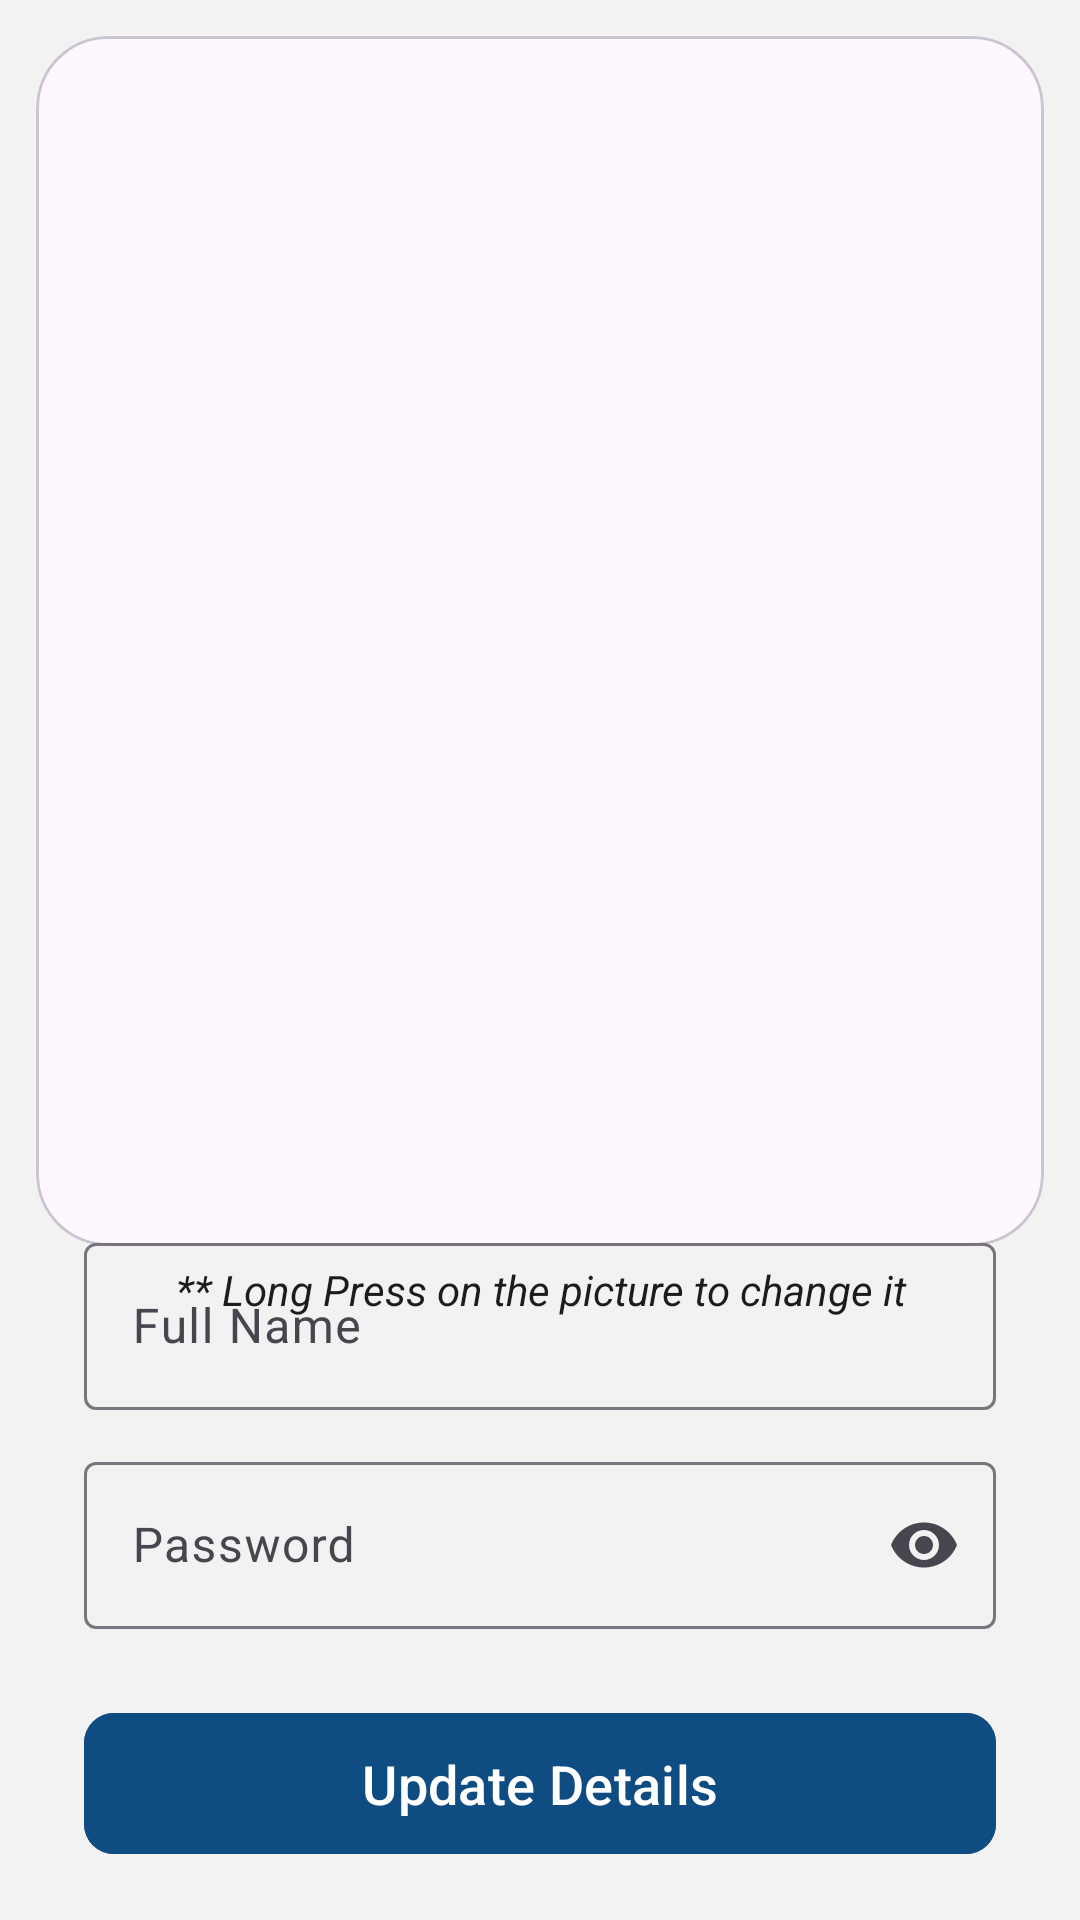

Android layout source for this screen:
<!-- AndroidManifest.xml: application theme Theme.ReportSesneAgenticAI -->
<!-- res/layout/fragment_update_user_detail.xml -->
<?xml version="1.0" encoding="utf-8"?>
<androidx.constraintlayout.widget.ConstraintLayout xmlns:android="http://schemas.android.com/apk/res/android"
    xmlns:tools="http://schemas.android.com/tools"
    android:layout_width="match_parent"
    android:layout_height="match_parent"
    xmlns:app="http://schemas.android.com/apk/res-auto"
    tools:context=".Fragments.UpdateUserDetailFragment"
    android:background="@color/light_cream"
    android:padding="12dp"
    android:layout_marginTop="52dp"
    >


    
    <com.google.android.material.card.MaterialCardView
        android:id="@+id/cardProfileImage"
        android:layout_width="0dp"
        android:layout_height="0dp"
        app:cardCornerRadius="24dp"
        app:cardElevation="0dp"
        app:cardPreventCornerOverlap="false"
        app:cardUseCompatPadding="false"
        app:layout_constraintTop_toTopOf="parent"
        app:layout_constraintStart_toStartOf="parent"
        app:layout_constraintEnd_toEndOf="parent"
        app:layout_constraintDimensionRatio="1:1.2">

        <ImageView
            android:id="@+id/imageProfile"
            android:layout_width="match_parent"
            android:layout_height="match_parent"
            android:scaleType="centerCrop"
            android:src="@drawable/user_profile_picture" />
    </com.google.android.material.card.MaterialCardView>

    <TextView
        android:layout_width="match_parent"
        android:layout_height="wrap_content"
        android:text="** Long Press on the picture to change it"
        android:textSize="14sp"
        android:textColor="@color/dark_grey"
        android:textStyle="italic"
        android:gravity="center"
        app:layout_constraintStart_toStartOf="parent"
        app:layout_constraintEnd_toEndOf="parent"
        app:layout_constraintTop_toBottomOf="@id/cardProfileImage"
        android:layout_marginTop="5dp"
        />

    
    <LinearLayout
        android:id="@+id/layoutProfileContent"
        android:layout_width="0dp"
        android:layout_height="wrap_content"
        android:orientation="vertical"
        android:padding="16dp"
        android:layout_marginBottom="28dp"
        app:layout_constraintTop_toBottomOf="@id/cardProfileImage"
        app:layout_constraintStart_toStartOf="parent"
        app:layout_constraintEnd_toEndOf="parent"
        app:layout_constraintBottom_toBottomOf="parent">

        
        <com.google.android.material.textfield.TextInputLayout
            android:id="@+id/til_full_name"
            android:layout_width="match_parent"
            android:layout_height="wrap_content"
            android:layout_marginTop="16dp"
            android:hint="Full Name"
            app:hintTextColor="@color/navy_blue"
            >

            <com.google.android.material.textfield.TextInputEditText
                android:id="@+id/et_full_name"
                android:layout_width="match_parent"
                android:layout_height="wrap_content"
                android:inputType="textPersonName"
                android:textSize="16sp"
                android:textColor="@color/black"/>
        </com.google.android.material.textfield.TextInputLayout>

        
        <com.google.android.material.textfield.TextInputLayout
            android:id="@+id/til_password"
            android:layout_width="match_parent"
            android:layout_height="wrap_content"
            android:layout_marginTop="12dp"
            android:hint="Password"
            app:hintTextColor="@color/navy_blue"
            app:endIconMode="password_toggle">

            <com.google.android.material.textfield.TextInputEditText
                android:id="@+id/et_password"
                android:layout_width="match_parent"
                android:layout_height="wrap_content"
                android:inputType="textPassword"
                android:textSize="16sp"
                android:textColor="@color/black"/>
        </com.google.android.material.textfield.TextInputLayout>

        
        <com.google.android.material.button.MaterialButton
            android:id="@+id/buttonUpdateDetails"
            android:layout_width="match_parent"
            android:layout_height="55dp"
            android:layout_marginTop="24dp"
            android:text="Update Details"
            android:textColor="@color/white"
            android:textSize="18sp"
            android:fontFamily="sans-serif-medium"
            android:backgroundTint="@color/navy_blue"
            app:cornerRadius="10dp" />

    </LinearLayout>


</androidx.constraintlayout.widget.ConstraintLayout>
<!-- resources referenced by this layout -->
<resources>
  <color name="black">#FF000000</color>
  <color name="dark_grey">#1c1c1c</color>
  <color name="light_cream">#f2f2f2</color>
  <color name="navy_blue">#0F4C81</color>
  <color name="white">#FFFFFFFF</color>
  <style name="Theme.ReportSesneAgenticAI" parent="Base.Theme.ReportSesneAgenticAI" />
  <style name="Base.Theme.ReportSesneAgenticAI" parent="Theme.Material3.DayNight.NoActionBar">
          
          
      </style>
</resources>
